Dataset: images (GitHub, 2026-1-NCC5/Projeto2). Classes: acucar, arroz, cafe, feijao, outros.

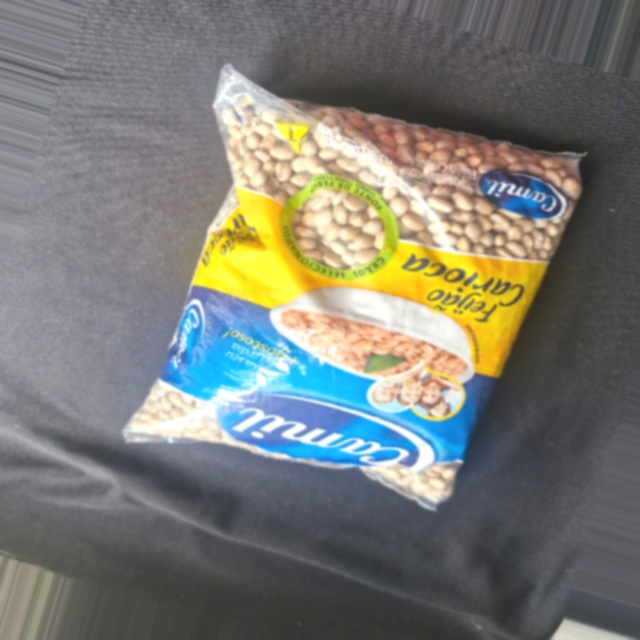
Label: feijao

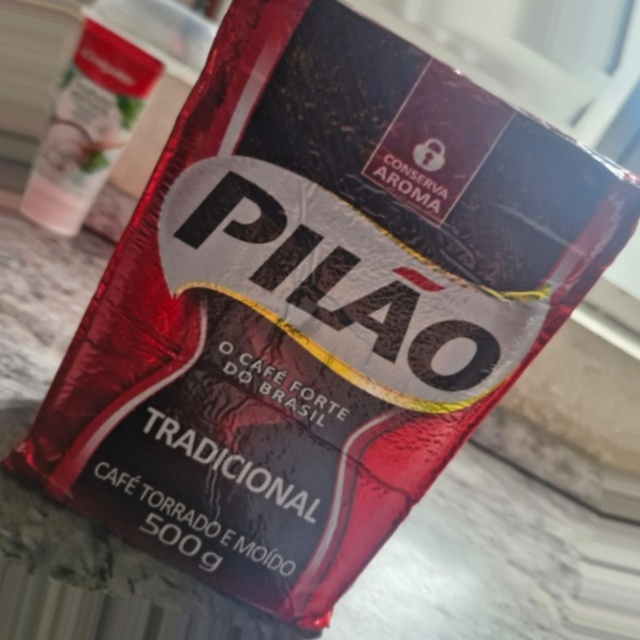
Label: cafe

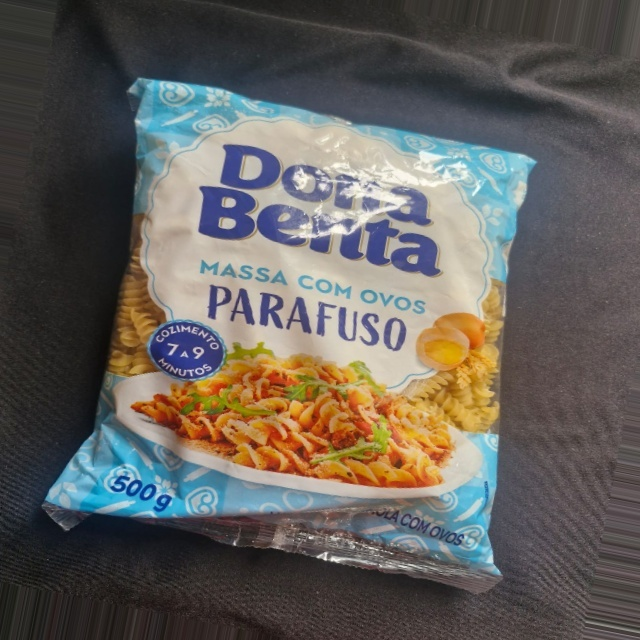
Label: outros

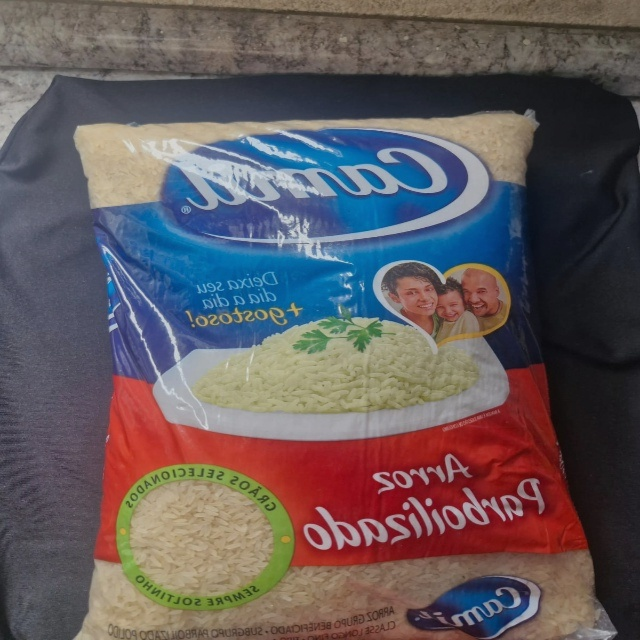
Label: arroz

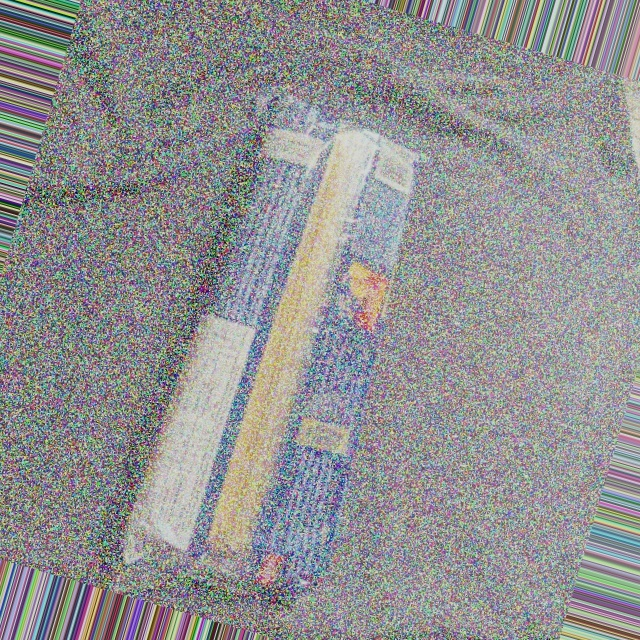
Label: outros

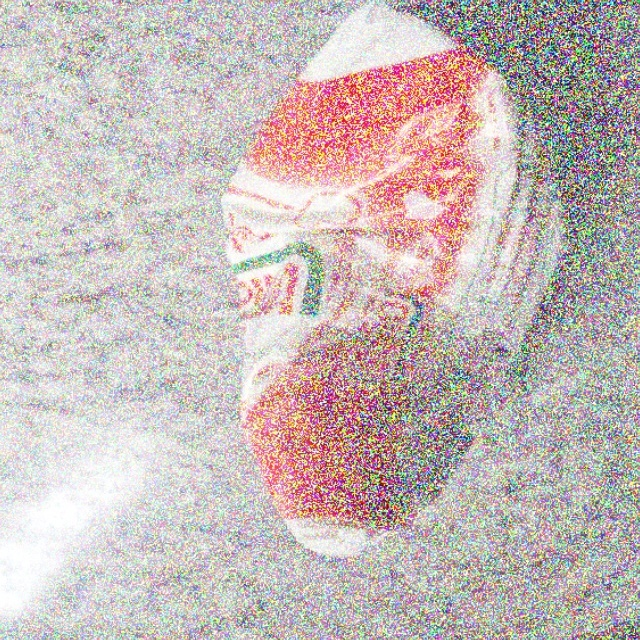
Label: acucar
